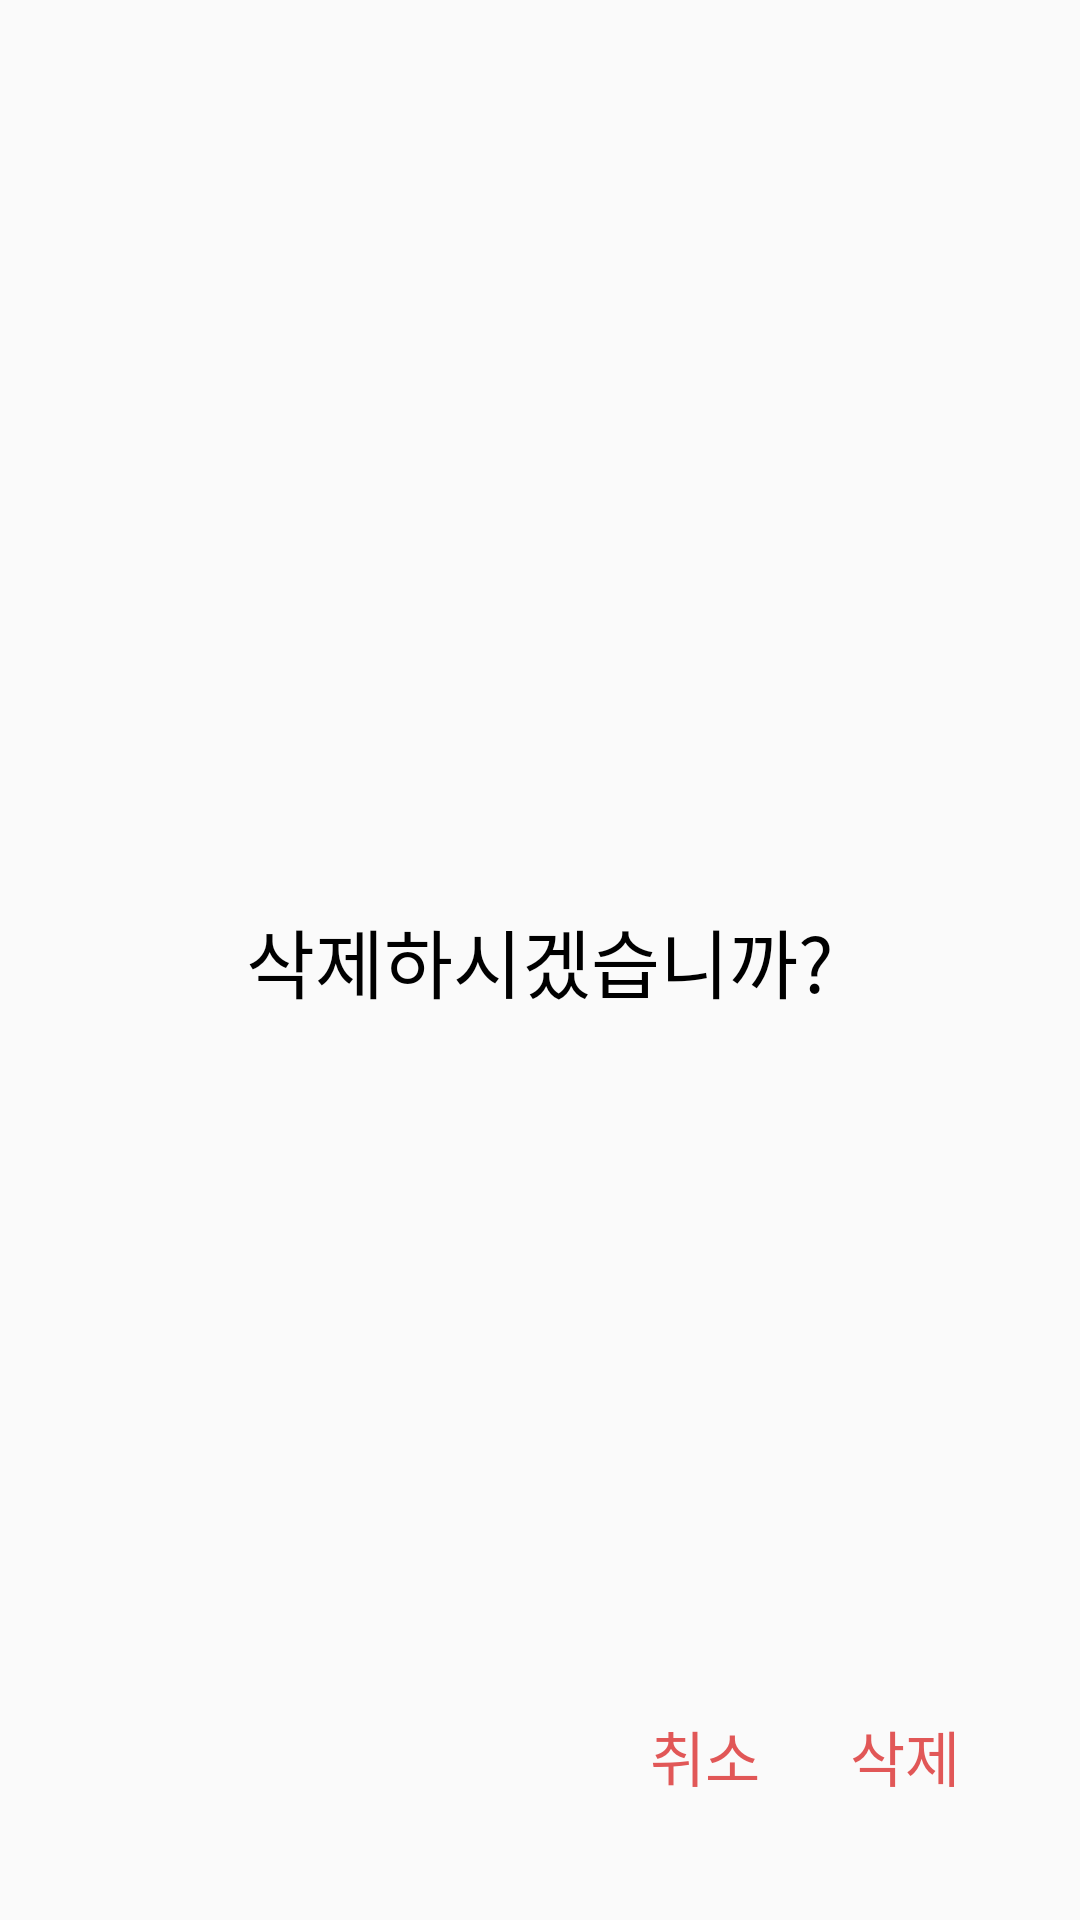

Here is an Android app screen rendered from its layout file. Give the layout XML and the strings, colors and styles it references.
<!-- AndroidManifest.xml: application theme noActionBarAppTheme -->
<!-- res/layout/delete_confirm_dialog_d_day.xml -->
<?xml version="1.0" encoding="utf-8"?>
<layout xmlns:android="http://schemas.android.com/apk/res/android"
    xmlns:app="http://schemas.android.com/apk/res-auto">

    <data>

        <variable
            name="data"
            type="com.mywidget.data.room.Memo" />

        <variable
            name="viewModel"
            type="com.mywidget.ui.main.MainFragmentViewModel" />
    </data>

    <androidx.constraintlayout.widget.ConstraintLayout
        android:layout_width="wrap_content"
        android:layout_height="wrap_content"
        android:background="@android:color/transparent">

        <View
            android:layout_width="match_parent"
            android:layout_height="200dp"
            android:background="@drawable/confirm_dialog_background"
            app:layout_constraintStart_toStartOf="parent"
            app:layout_constraintTop_toTopOf="parent" />

        <TextView
            android:layout_width="wrap_content"
            android:layout_height="wrap_content"
            android:text="삭제하시겠습니까?"
            android:textColor="#000000"
            android:textSize="25dp"
            app:layout_constraintBottom_toBottomOf="parent"
            app:layout_constraintEnd_toEndOf="parent"
            app:layout_constraintStart_toStartOf="parent"
            app:layout_constraintTop_toTopOf="parent" />

        <TextView
            android:id="@+id/cancelBtn"
            android:layout_width="wrap_content"
            android:layout_height="wrap_content"
            android:layout_marginEnd="30dp"
            android:text="취소"
            android:onClick="@{() -> viewModel.deleteDDayDialogVisibility(false)}"
            android:textColor="#E15757"
            android:textSize="20dp"
            app:layout_constraintBottom_toBottomOf="@+id/deleteBtn"
            app:layout_constraintEnd_toStartOf="@+id/deleteBtn" />

        <TextView
            android:id="@+id/deleteBtn"
            android:layout_width="wrap_content"
            android:layout_height="wrap_content"
            android:layout_marginEnd="40dp"
            android:layout_marginBottom="40dp"
            android:onClick="@{() -> viewModel.deleteMemo(data)}"
            android:text="삭제"
            android:textColor="#E15757"
            android:textSize="20dp"
            app:layout_constraintBottom_toBottomOf="parent"
            app:layout_constraintEnd_toEndOf="parent" />
    </androidx.constraintlayout.widget.ConstraintLayout>

</layout>
<!-- resources referenced by this layout -->
<resources>
  <style name="noActionBarAppTheme" parent="Theme.AppCompat.Light.DarkActionBar">
          
          <item name="colorPrimary">#97a8d2</item>
          <item name="colorPrimaryDark">#97a8d2</item>
          <item name="colorAccent">@color/colorAccent</item>
          <item name="windowActionBar">false</item>
          <item name="windowNoTitle">true</item>
      </style>
  <color name="colorAccent">#D81B60</color>
</resources>
